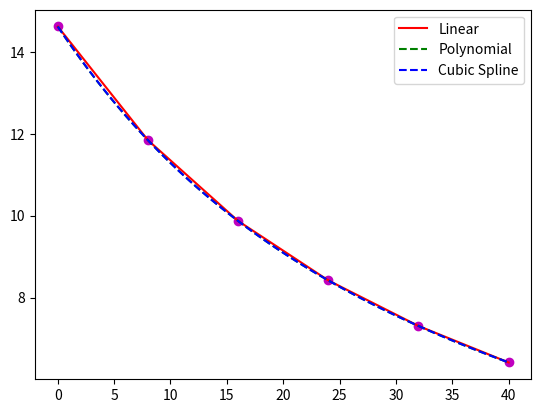

Here is the Python script that generated this plot:
#!/usr/bin/env python3
# -*- coding: utf-8 -*-
"""
@author: tylerklimas
[chapra_18_009.py]
[Tyler Klimas]
[11-29-21]


I understand and have adhered to all the tenets of the Duke Community Standard 
in creating this code.
Signed: [TK206]
"""

import numpy as np
from scipy.interpolate import CubicSpline
from scipy.interpolate import interp1d 
import matplotlib.pyplot as plt


t = np.array([0,8,16,24,32,40])
o = np.array([14.621, 11.843, 9.870, 8.418, 7.305, 6.413])

lin = interp1d(t, o, kind='linear')
poly = interp1d(t, o, kind=5)
cub = CubicSpline(t, o)

o27 = lin(27)
o275 = poly(27)
o27s = cub(27)
print(o27, o275, o27s)
x = np.linspace(t.min(), t.max(), 100)

fig = plt.figure(num=1, clear=True)
ax =fig.add_subplot(1,1,1)
ax.plot(t, o, 'mo')
ax.plot(x, lin(x), 'r', label='Linear')
ax.plot(x, poly(x), 'g--', label = 'Polynomial')
ax.plot(x, cub(x), 'b--', label= 'Cubic Spline')
plt.legend(loc='best')

fig.savefig('chapra_18_009.png')
